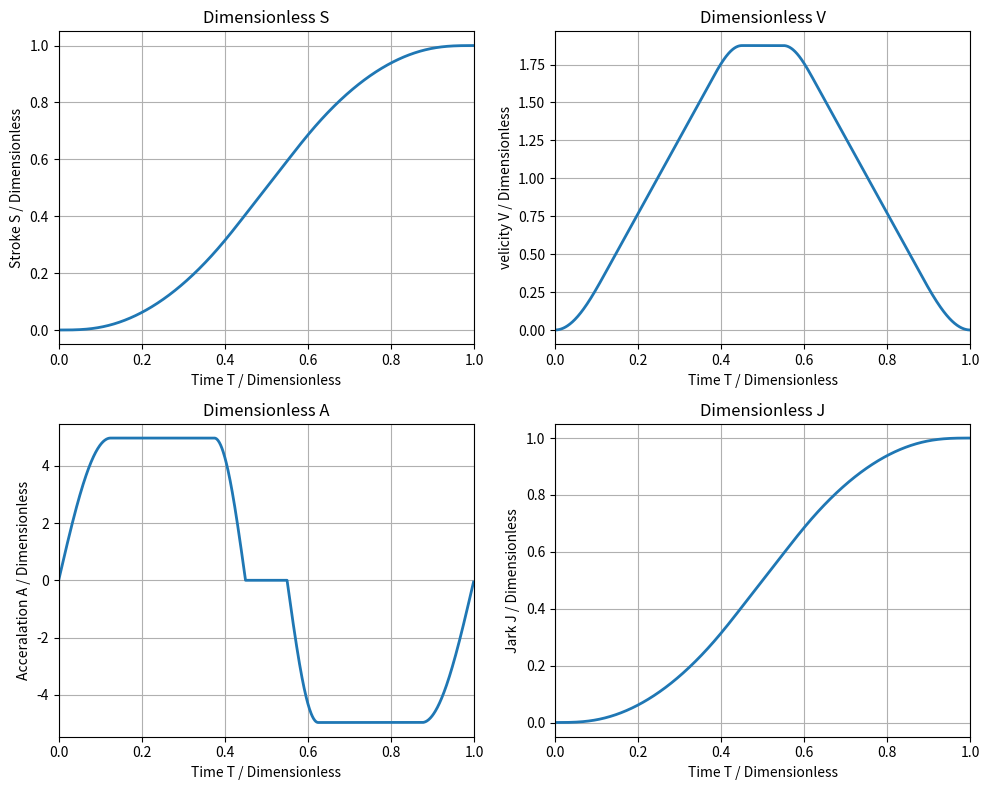

Generate this figure with matplotlib:
# coding: utf-8

# This code generates the universal cam curve from cam parameters.

# import modules
from math import sin,cos,pi
import numpy as np
import pandas as pd
from time import sleep
import matplotlib.pyplot as plt






#---- input cam parameters ----
#li_T_pm=[0,0.125,0.250,0.4,0.6,0.750,0.875,1] # Dimensionless time parameter T0 T1 T2 T3 T4 T5 T6 T7
def zxzxqx(li_T_pm=[0,0.125,0.375,0.45,0.55,0.625,0.875,1],li_S_pm=[0,1],li_V_pm=[0,0],div=1000 ,m=1 ):
    li_T_pm=li_T_pm
    li_S_pm=li_S_pm                                 # Dimensionless speed parameter S0 S7
    li_V_pm=li_V_pm                                 # Dimensionless speed parameter V0 V7

    #print("Please change 3 input cam parameters list (li_T_pm,li_S_pm,li_V_pm) in code whatever you like)
    m=m                                           # m=Amp/Amm : positive/negative acceralation ratio

    div=div                                  # the number of time step

    # internal calc parameter
    T0=li_T_pm[0]
    T1=li_T_pm[1]
    T2=li_T_pm[2]
    T3=li_T_pm[3]
    T4=li_T_pm[4]
    T5=li_T_pm[5]
    T6=li_T_pm[6]
    T7=li_T_pm[7]

    S0=li_S_pm[0]
    S7=li_S_pm[1]

    V0=li_V_pm[0]
    V7=li_V_pm[1]



    # calc C parameter
    C1=2*(T1-T0)/pi
    C2=(T2-T1)
    C3=2*(T3-T2)/pi
    C4=T4-T3
    C5=2*(T5-T4)/pi
    C6=T6-T5
    C7=2*(T7-T6)/pi

    # Amp : Maximun of positive acceralation
    Amp=(S7-S0-V0*(T7-T0))/(-m*(C7**2+0.5*C6**2-C5**2+C6*(T7-T6)+C5*(T7-T4))+C3**2+0.5*C2**2-C1**2+C3*(T7-T3)+C2*(T7-T2)+C1*(T7-T0))

    # Amm : Maximun of negative acceralation
    Amm=Amp/m

    # calc node V
    V1=C1*Amp+V0
    V2=C2*Amp+V1
    V3=C3*Amp+V2
    V4=V3
    V5=-C5*Amm+V4
    V6=-Amm*C6+V5
    V7=-C7*Amm+V6

    # calc node S
    S1=-C1**2*Amp+V1*(T1-T0)+S0
    S2=Amp/2*C2**2+V1*C2+S1
    S3=C3**2*Amp+V2*(T3-T2)+S2
    S4=V3*C4+S3
    S5=C5**2*Amm+V5*(T5-T4)+S4
    S6=-Amm/2*C6**2+V5*C6+S5
    S7=-C7**2*Amm+V6*(T7-T6)+S6

    # ---- difine 8 section of univ_cam----
    def sect_0(T):  # T<T0
        J = 0
        A = 0
        V = 0
        S = 0
        return [0, T, S, V, A, J]

    def sect_1(T):  # T0<=T<T1
        p = (T - T0) / C1
        J = Amp / C1 * cos(p)
        A = Amp * sin(p)
        V = C1 * Amp * (1 - cos(p)) + V0
        S = -C1 ** 2 * Amp * sin(p) + V1 * (T - T0) + S0
        return [1, T, S, V, A, J]

    def sect_2(T):  # T1<=T<T2
        p = T - T1
        J = 0
        A = Amp
        V = Amp * p + V1
        S = Amp / 2 * p ** 2 + V1 * p + S1
        return [2, T, S, V, A, J]

    def sect_3(T):  # T2<=T<T3
        p = (T - T2) / C3
        J = -Amp / C3 * sin(p)
        A = Amp * cos(p)
        V = C3 * Amp * sin(p) + V2
        S = -C3 ** 2 * Amp * (cos(p) - 1) + V2 * (T - T2) + S2
        return [3, T, S, V, A, J]

    def sect_4(T):  # T3<=T<T4
        J = 0
        A = 0
        V = V3
        S = V3 * (T - T3) + S3
        return [4, T, S, V, A, J]

    def sect_5(T):  # T4<=T<T5
        p = (T - T4) / C5
        J = -Amm / C5 * cos(p)
        A = -Amm * sin(p)
        V = C5 * Amm * (cos(p) - 1) + V4
        S = C5 ** 2 * Amm * sin(p) + V5 * (T - T4) + S4
        return [5, T, S, V, A, J]

    def sect_6(T):  # T5<=T<T6
        p = T - T5
        J = 0
        A = -Amm
        V = -Amm * p + V5
        S = -Amm / 2 * p ** 2 + V5 * p + S5
        return [6, T, S, V, A, J]

    def sect_7(T):  # T6<=T<T7
        p = (T - T6) / C7
        J = Amm / C7 * sin(p)
        A = -Amm * cos(p)
        V = -C7 * Amm * sin(p) + V6
        S = C7 ** 2 * Amm * (cos(p) - 1) + V6 * (T - T6) + S6
        return [7, T, S, V, A, J]

    def sect_8(T):  # T7<=T
        J = 0
        A = 0
        V = V7
        S = S7 + V7 * (T - T7)
        return [8, T, S, V, A, J]
    #---- 繰り返し演算 ----
    T=0                                     #initial value
    J=0
    A=0
    V=0
    S=0

    ary_dimless=np.array([0,0,0,0,0,0])     #initial value
    mat_dimless=np.array([0,0,0,0,0,0])     #initial value

    T_step=(T7-T0)/div                      # time step
    print("time step:{},divid number:{}".format(T_step,div))

    for div_cnt in range(div+1):    #range()   heve to get (div+1) into range
        if T<T0:
            ary_dimless=np.array([sect_0(T)])

        elif T0<=T<T1:
            ary_dimless=np.array([sect_1(T)])

        elif T1<=T<T2:
            ary_dimless=np.array([sect_2(T)])

        elif T2<=T<T3:
            ary_dimless=np.array([sect_3(T)])
            #print("section 3",T)

        elif T3<=T<T4:
            ary_dimless=np.array([sect_4(T)])
            #print("section 4",T)

        elif T4<=T<T5:
            ary_dimless=np.array([sect_5(T)])
            #print("section 5",T)

        elif T5<=T<T6:
            ary_dimless=np.array([sect_6(T)])

        elif T6<=T<=T7:                          # When T=1 , sect_1(T) is applied .
            ary_dimless=np.array([sect_7(T)])


        #elif T7<T:                               # non use , because J=0 is defined .
        #    ary_dimless=np.array([sect_8(T)])

        else:
            print("Done")

        mat_dimless=np.vstack([mat_dimless,ary_dimless]) # add current time
        T+=T_step        # next time ste}p

    #---- 繰り返し演算 END ----

    mat_dimless=np.delete(mat_dimless, obj=0, axis=0) #　初期値の行を削除する

    df=pd.DataFrame(mat_dimless) # comvert into pandas　data frame
    df.columns=("section","T","S","V","A","J")
    pd.options.display.float_format = '{:.3f}'.format
    #pd.options.display.precision = 6# significant figures
    return  df
if __name__ == "__main__":
    df=zxzxqx(li_T_pm=[0,0.125,0.375,0.45,0.55,0.625,0.875,1],li_S_pm=[0,1],li_V_pm=[0,0],div=1000 ,m=1 )
    df[420:480]

    # In[ ]:


    # visualization
    plt.figure() # initializ plot
    fig,axes = plt.subplots(nrows=2,ncols=2,figsize=(10,8))

    axes[0,0].plot(df["T"], df["S"], linewidth=2)
    axes[0,0].set_title('Dimensionless S')
    axes[0,0].set_xlabel('Time T / Dimensionless')
    axes[0,0].set_ylabel('Stroke S / Dimensionless')
    axes[0,0].set_xlim(0,1)
    axes[0,0].grid(True)

    axes[0,1].plot(df["T"], df["V"], linewidth=2)
    axes[0,1].set_title('Dimensionless V')
    axes[0,1].set_xlabel('Time T / Dimensionless')
    axes[0,1].set_ylabel('velicity V / Dimensionless')
    axes[0,1].set_xlim(0,1)
    axes[0,1].grid(True)

    axes[1,0].plot(df["T"], df["A"], linewidth=2)
    axes[1,0].set_title('Dimensionless A')
    axes[1,0].set_xlabel('Time T / Dimensionless')
    axes[1,0].set_ylabel('Acceralation A / Dimensionless')
    axes[1,0].set_xlim(0,1)
    axes[1,0].grid(True)

    axes[1,1].plot(df["T"], df["S"], linewidth=2)
    axes[1,1].set_title('Dimensionless J')
    axes[1,1].set_xlabel('Time T / Dimensionless')
    axes[1,1].set_ylabel('Jark J / Dimensionless')
    axes[1,1].set_xlim(0,1)
    axes[1,1].grid(True)

    plt.tight_layout() # " plt.tight_layout() " must be here
    plt.show()
# axes[1,1].axis('off')'''


#曲線記号	曲線名称	T1	T2	T3	T4	T5	T6
#11	等加速度	0	0.5	0.5	0.5	0.5	1
#12	単弦	0	0	0.5	0.5	1	1
#22	サイクロイド	0.25	0.25	0.5	0.5	0.75	0.75
#25	変形台形	0.125	0.375	0.5	0.5	0.625	0.875
#26	変形正弦	0.125	0.125	0.5	0.5	0.875	0.875
#27	変形等速度	0.0625	0.0625	0.25	0.75	0.9375	0.9375
#33	非対称サイクロイド	0.2	0.2	0.4	0.4	0.7	0.7
#34	非対称変形台形	0.1	0.3	0.4	0.4	0.55	0.85
#35	トラベクロイド	0.125	A（※1）	A+0.125	A+0.125	A+0.25	A+0.25
#43	片停留サイクロイドm=1	0.25	0.25	0.5	0.5	1	1
#44	片停留サイクロイドm=2/3	0.2	0.2	0.4	0.4	1	1
#45	片停留変形台形m=1	0.125	B（※2）	B+0.125	B+0.125	B+0.25	1
#46	片停留変形台形ファーガソン	0.125	0.375	0.5	0.5	0.675	1
#47	片停留変形台形m=2/3	0.125	C（※3）	C+0.125	C+0.125	C+5/24	1
#48	片停留変形正弦	0.125	0.125	0.5	0.5	1	1
#49	片停留トラベクロイド	0.125	D（※4）	D+0.125	D+0.125	1	1
#51	無停留変形台形	0	0.25	0.5	0.5	0.75	1
#52	無停留変形等速度	0	0	0.25	0.75	1	1
#92	NC2	0	0.25	1/3	1/3	5/6	5/6



